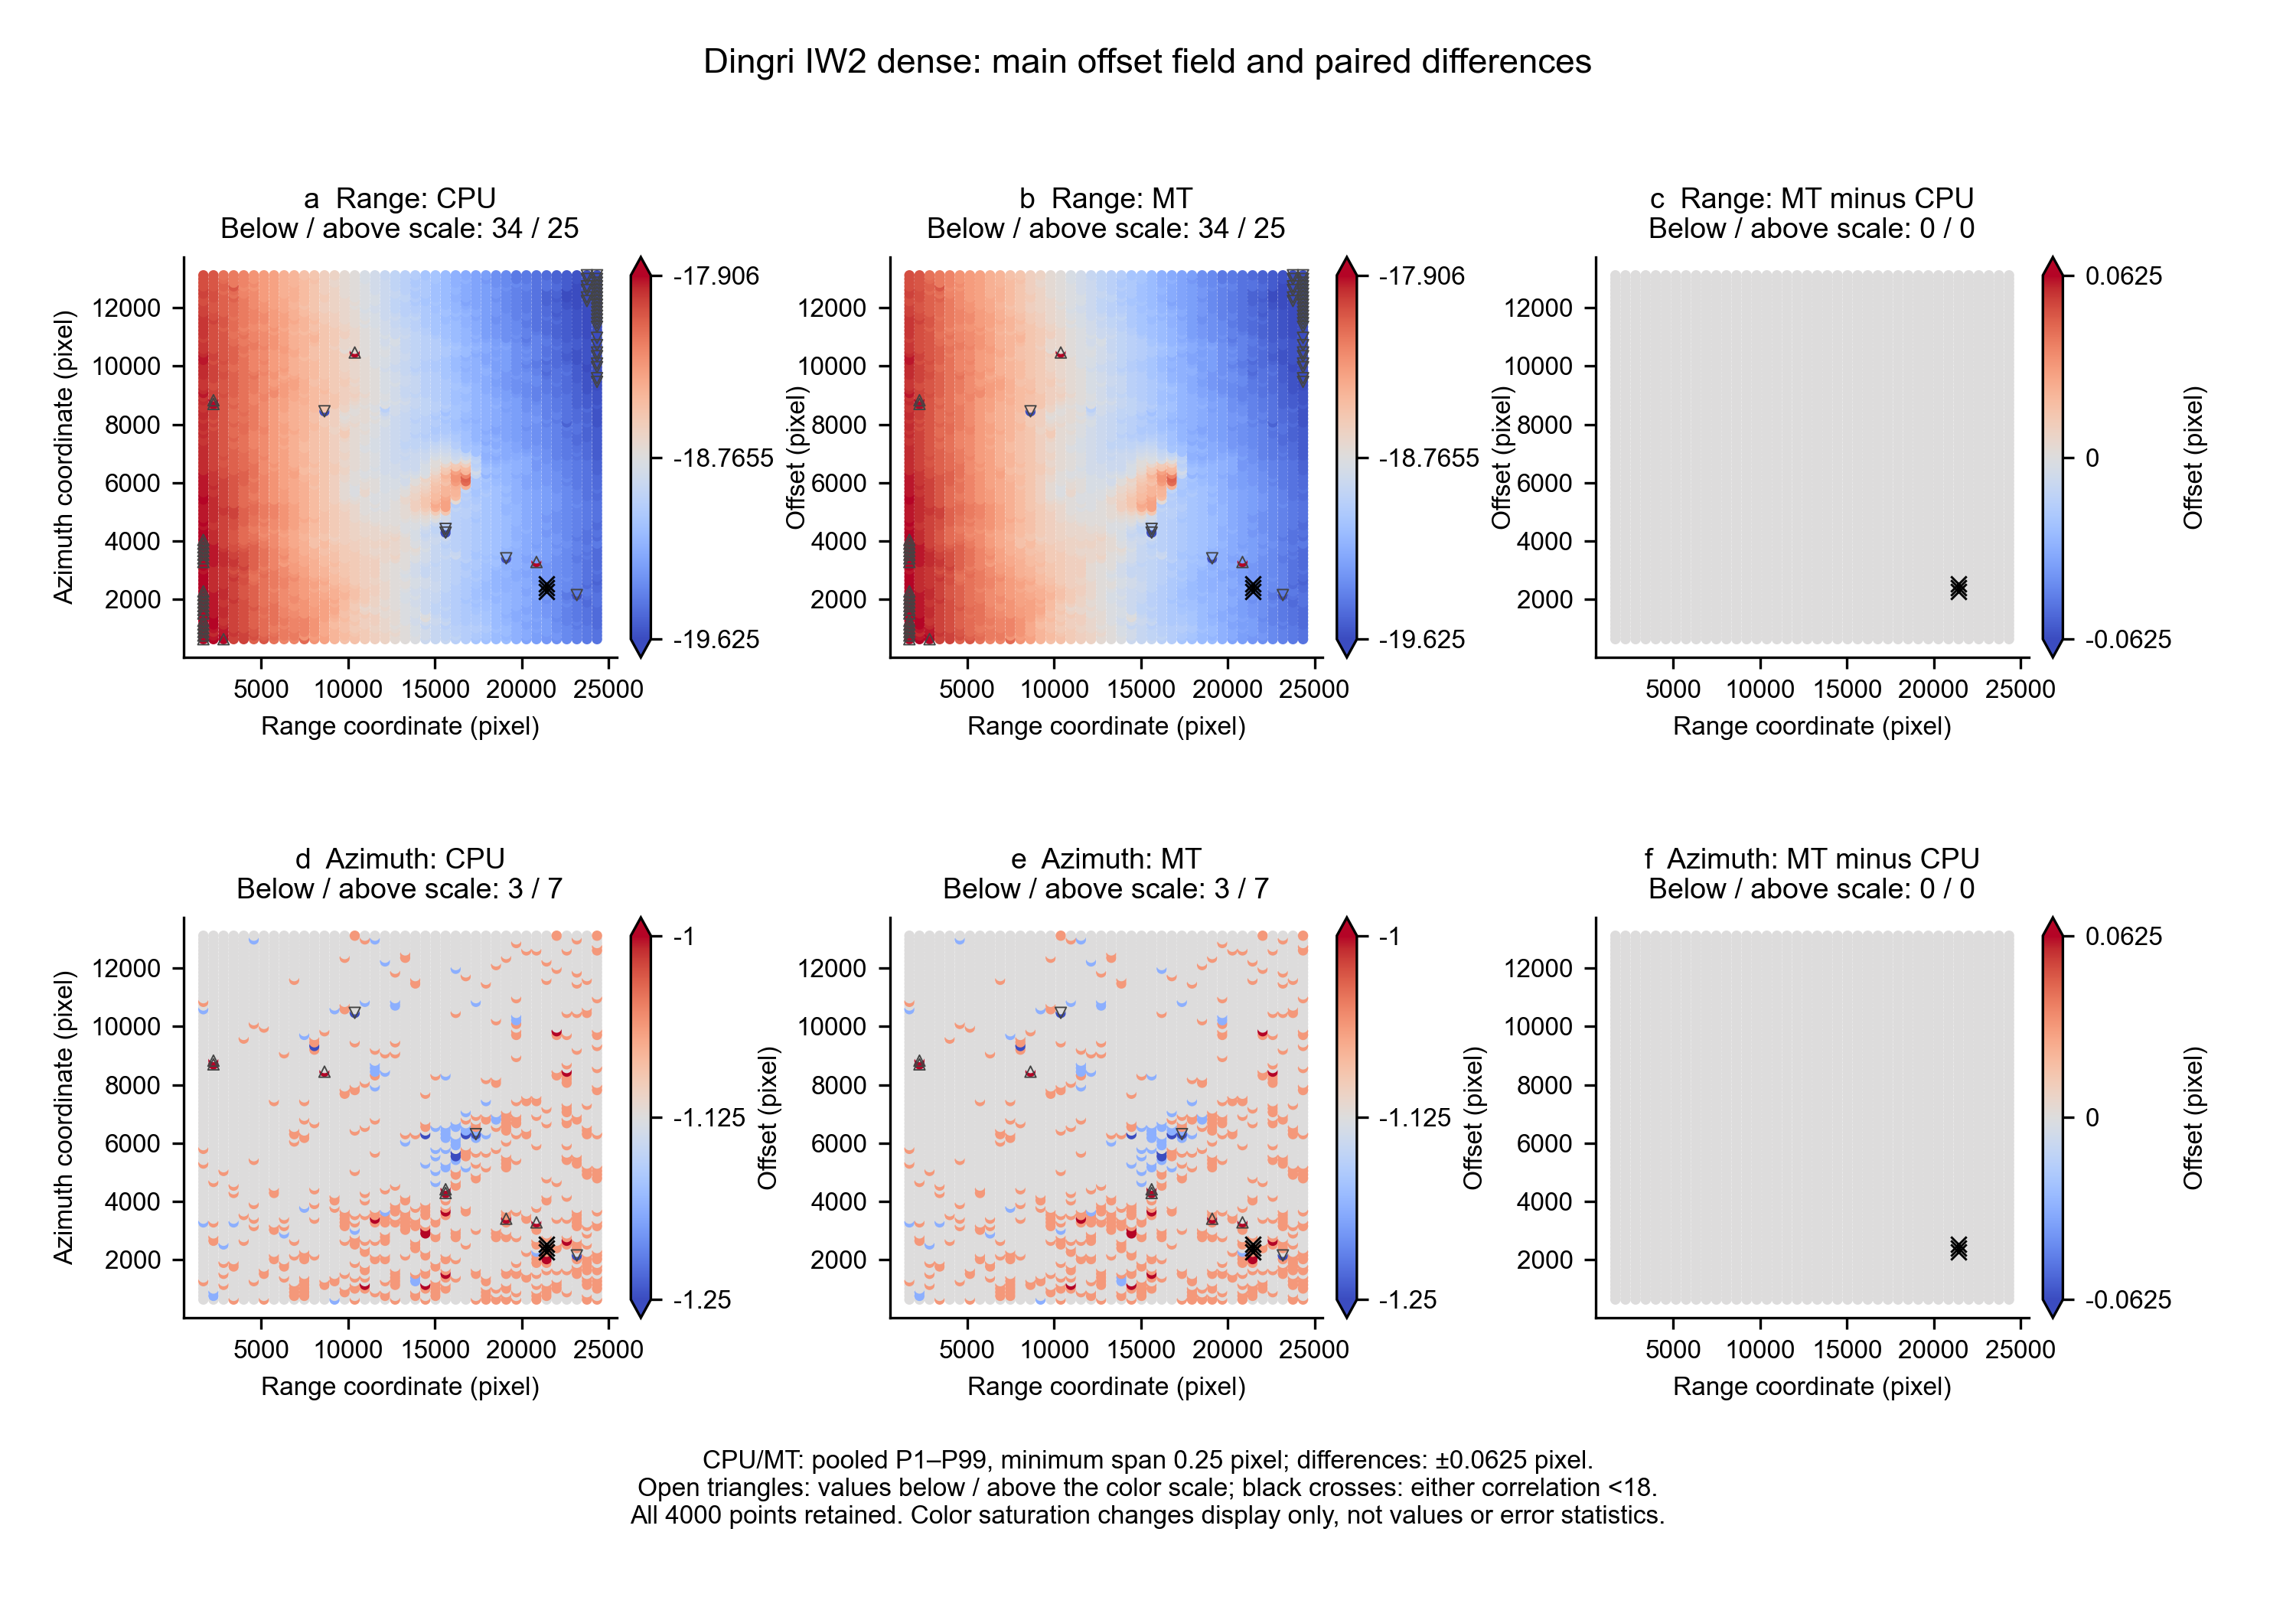

Data behind this chart, as committed beside it:
ref_x, ref_dx, ref_y, ref_dy, ref_corr, mt_x, mt_dx, mt_y, mt_dy, mt_corr
1.674000000000000000e+03, -1.781200000000000117e+01, 6.380000000000000000e+02, -1.125000000000000000e+00, 6.873000000000000398e+01, 1.674000000000000000e+03, -1.781200000000000117e+01, 6.380000000000000000e+02, -1.125000000000000000e+00, 6.873000000000000398e+01
2.255000000000000000e+03, -1.790599999999999881e+01, 6.380000000000000000e+02, -1.125000000000000000e+00, 7.814000000000000057e+01, 2.255000000000000000e+03, -1.790599999999999881e+01, 6.380000000000000000e+02, -1.125000000000000000e+00, 7.814000000000000057e+01
2.836000000000000000e+03, -1.787500000000000000e+01, 6.380000000000000000e+02, -1.125000000000000000e+00, 8.025000000000000000e+01, 2.836000000000000000e+03, -1.787500000000000000e+01, 6.380000000000000000e+02, -1.125000000000000000e+00, 8.025000000000000000e+01
3.417000000000000000e+03, -1.803099999999999881e+01, 6.380000000000000000e+02, -1.062000000000000055e+00, 7.570999999999999375e+01, 3.417000000000000000e+03, -1.803099999999999881e+01, 6.380000000000000000e+02, -1.062000000000000055e+00, 7.570999999999999375e+01
3.998000000000000000e+03, -1.803099999999999881e+01, 6.380000000000000000e+02, -1.125000000000000000e+00, 7.660999999999999943e+01, 3.998000000000000000e+03, -1.803099999999999881e+01, 6.380000000000000000e+02, -1.125000000000000000e+00, 7.660999999999999943e+01
4.579000000000000000e+03, -1.812500000000000000e+01, 6.380000000000000000e+02, -1.125000000000000000e+00, 7.459999999999999432e+01, 4.579000000000000000e+03, -1.812500000000000000e+01, 6.380000000000000000e+02, -1.125000000000000000e+00, 7.459999999999999432e+01
5.160000000000000000e+03, -1.809400000000000119e+01, 6.380000000000000000e+02, -1.062000000000000055e+00, 7.376000000000000512e+01, 5.160000000000000000e+03, -1.809400000000000119e+01, 6.380000000000000000e+02, -1.062000000000000055e+00, 7.376000000000000512e+01
5.741000000000000000e+03, -1.818799999999999883e+01, 6.380000000000000000e+02, -1.125000000000000000e+00, 6.776000000000000512e+01, 5.741000000000000000e+03, -1.818799999999999883e+01, 6.380000000000000000e+02, -1.125000000000000000e+00, 6.776000000000000512e+01
6.322000000000000000e+03, -1.825000000000000000e+01, 6.380000000000000000e+02, -1.125000000000000000e+00, 6.870000000000000284e+01, 6.322000000000000000e+03, -1.825000000000000000e+01, 6.380000000000000000e+02, -1.125000000000000000e+00, 6.870000000000000284e+01
6.903000000000000000e+03, -1.825000000000000000e+01, 6.380000000000000000e+02, -1.125000000000000000e+00, 6.645999999999999375e+01, 6.903000000000000000e+03, -1.825000000000000000e+01, 6.380000000000000000e+02, -1.125000000000000000e+00, 6.645999999999999375e+01
7.484000000000000000e+03, -1.815599999999999881e+01, 6.380000000000000000e+02, -1.125000000000000000e+00, 6.587999999999999545e+01, 7.484000000000000000e+03, -1.815599999999999881e+01, 6.380000000000000000e+02, -1.125000000000000000e+00, 6.587999999999999545e+01
8.065000000000000000e+03, -1.831200000000000117e+01, 6.380000000000000000e+02, -1.125000000000000000e+00, 4.689000000000000057e+01, 8.065000000000000000e+03, -1.831200000000000117e+01, 6.380000000000000000e+02, -1.125000000000000000e+00, 4.689000000000000057e+01
8.646000000000000000e+03, -1.837500000000000000e+01, 6.380000000000000000e+02, -1.125000000000000000e+00, 7.898999999999999488e+01, 8.646000000000000000e+03, -1.837500000000000000e+01, 6.380000000000000000e+02, -1.125000000000000000e+00, 7.898999999999999488e+01
9.227000000000000000e+03, -1.846900000000000119e+01, 6.380000000000000000e+02, -1.187999999999999945e+00, 6.967000000000000171e+01, 9.227000000000000000e+03, -1.846900000000000119e+01, 6.380000000000000000e+02, -1.187999999999999945e+00, 6.967000000000000171e+01
9.808000000000000000e+03, -1.853099999999999881e+01, 6.380000000000000000e+02, -1.125000000000000000e+00, 7.520999999999999375e+01, 9.808000000000000000e+03, -1.853099999999999881e+01, 6.380000000000000000e+02, -1.125000000000000000e+00, 7.520999999999999375e+01
1.038900000000000000e+04, -1.853099999999999881e+01, 6.380000000000000000e+02, -1.062000000000000055e+00, 7.287999999999999545e+01, 1.038900000000000000e+04, -1.853099999999999881e+01, 6.380000000000000000e+02, -1.062000000000000055e+00, 7.287999999999999545e+01
1.097000000000000000e+04, -1.859400000000000119e+01, 6.380000000000000000e+02, -1.125000000000000000e+00, 7.760999999999999943e+01, 1.097000000000000000e+04, -1.859400000000000119e+01, 6.380000000000000000e+02, -1.125000000000000000e+00, 7.760999999999999943e+01
1.155100000000000000e+04, -1.862500000000000000e+01, 6.380000000000000000e+02, -1.125000000000000000e+00, 8.220999999999999375e+01, 1.155100000000000000e+04, -1.862500000000000000e+01, 6.380000000000000000e+02, -1.125000000000000000e+00, 8.220999999999999375e+01
1.213200000000000000e+04, -1.865599999999999881e+01, 6.380000000000000000e+02, -1.125000000000000000e+00, 8.096999999999999886e+01, 1.213200000000000000e+04, -1.865599999999999881e+01, 6.380000000000000000e+02, -1.125000000000000000e+00, 8.096999999999999886e+01
1.271300000000000000e+04, -1.871900000000000119e+01, 6.380000000000000000e+02, -1.062000000000000055e+00, 7.400000000000000000e+01, 1.271300000000000000e+04, -1.871900000000000119e+01, 6.380000000000000000e+02, -1.062000000000000055e+00, 7.400000000000000000e+01
1.329400000000000000e+04, -1.875000000000000000e+01, 6.380000000000000000e+02, -1.125000000000000000e+00, 7.640999999999999659e+01, 1.329400000000000000e+04, -1.875000000000000000e+01, 6.380000000000000000e+02, -1.125000000000000000e+00, 7.640999999999999659e+01
1.387500000000000000e+04, -1.878099999999999881e+01, 6.380000000000000000e+02, -1.125000000000000000e+00, 7.232999999999999829e+01, 1.387500000000000000e+04, -1.878099999999999881e+01, 6.380000000000000000e+02, -1.125000000000000000e+00, 7.232999999999999829e+01
1.445600000000000000e+04, -1.887500000000000000e+01, 6.380000000000000000e+02, -1.062000000000000055e+00, 7.525000000000000000e+01, 1.445600000000000000e+04, -1.887500000000000000e+01, 6.380000000000000000e+02, -1.062000000000000055e+00, 7.525000000000000000e+01
1.503700000000000000e+04, -1.890599999999999881e+01, 6.380000000000000000e+02, -1.125000000000000000e+00, 7.628000000000000114e+01, 1.503700000000000000e+04, -1.890599999999999881e+01, 6.380000000000000000e+02, -1.125000000000000000e+00, 7.628000000000000114e+01
1.561800000000000000e+04, -1.890599999999999881e+01, 6.380000000000000000e+02, -1.125000000000000000e+00, 7.679999999999999716e+01, 1.561800000000000000e+04, -1.890599999999999881e+01, 6.380000000000000000e+02, -1.125000000000000000e+00, 7.679999999999999716e+01
1.619900000000000000e+04, -1.896900000000000119e+01, 6.380000000000000000e+02, -1.125000000000000000e+00, 7.281000000000000227e+01, 1.619900000000000000e+04, -1.896900000000000119e+01, 6.380000000000000000e+02, -1.125000000000000000e+00, 7.281000000000000227e+01
1.678000000000000000e+04, -1.900000000000000000e+01, 6.380000000000000000e+02, -1.125000000000000000e+00, 6.787000000000000455e+01, 1.678000000000000000e+04, -1.900000000000000000e+01, 6.380000000000000000e+02, -1.125000000000000000e+00, 6.787000000000000455e+01
1.736100000000000000e+04, -1.906200000000000117e+01, 6.380000000000000000e+02, -1.062000000000000055e+00, 7.773000000000000398e+01, 1.736100000000000000e+04, -1.906200000000000117e+01, 6.380000000000000000e+02, -1.062000000000000055e+00, 7.773000000000000398e+01
1.794200000000000000e+04, -1.909400000000000119e+01, 6.380000000000000000e+02, -1.062000000000000055e+00, 8.071999999999999886e+01, 1.794200000000000000e+04, -1.909400000000000119e+01, 6.380000000000000000e+02, -1.062000000000000055e+00, 8.071999999999999886e+01
1.852300000000000000e+04, -1.912500000000000000e+01, 6.380000000000000000e+02, -1.062000000000000055e+00, 8.514000000000000057e+01, 1.852300000000000000e+04, -1.912500000000000000e+01, 6.380000000000000000e+02, -1.062000000000000055e+00, 8.514000000000000057e+01
1.910400000000000000e+04, -1.912500000000000000e+01, 6.380000000000000000e+02, -1.062000000000000055e+00, 8.268000000000000682e+01, 1.910400000000000000e+04, -1.912500000000000000e+01, 6.380000000000000000e+02, -1.062000000000000055e+00, 8.268000000000000682e+01
1.968500000000000000e+04, -1.918799999999999883e+01, 6.380000000000000000e+02, -1.062000000000000055e+00, 8.973000000000000398e+01, 1.968500000000000000e+04, -1.918799999999999883e+01, 6.380000000000000000e+02, -1.062000000000000055e+00, 8.973000000000000398e+01
2.026600000000000000e+04, -1.925000000000000000e+01, 6.380000000000000000e+02, -1.125000000000000000e+00, 7.390999999999999659e+01, 2.026600000000000000e+04, -1.925000000000000000e+01, 6.380000000000000000e+02, -1.125000000000000000e+00, 7.390999999999999659e+01
2.084700000000000000e+04, -1.928099999999999881e+01, 6.380000000000000000e+02, -1.062000000000000055e+00, 8.820999999999999375e+01, 2.084700000000000000e+04, -1.928099999999999881e+01, 6.380000000000000000e+02, -1.062000000000000055e+00, 8.820999999999999375e+01
2.142800000000000000e+04, -1.931200000000000117e+01, 6.380000000000000000e+02, -1.125000000000000000e+00, 8.621999999999999886e+01, 2.142800000000000000e+04, -1.931200000000000117e+01, 6.380000000000000000e+02, -1.125000000000000000e+00, 8.621999999999999886e+01
2.200900000000000000e+04, -1.934400000000000119e+01, 6.380000000000000000e+02, -1.125000000000000000e+00, 8.201999999999999602e+01, 2.200900000000000000e+04, -1.934400000000000119e+01, 6.380000000000000000e+02, -1.125000000000000000e+00, 8.201999999999999602e+01
2.259000000000000000e+04, -1.937500000000000000e+01, 6.380000000000000000e+02, -1.125000000000000000e+00, 8.029999999999999716e+01, 2.259000000000000000e+04, -1.937500000000000000e+01, 6.380000000000000000e+02, -1.125000000000000000e+00, 8.029999999999999716e+01
2.317100000000000000e+04, -1.940599999999999881e+01, 6.380000000000000000e+02, -1.125000000000000000e+00, 7.276999999999999602e+01, 2.317100000000000000e+04, -1.940599999999999881e+01, 6.380000000000000000e+02, -1.125000000000000000e+00, 7.276999999999999602e+01
2.375200000000000000e+04, -1.943799999999999883e+01, 6.380000000000000000e+02, -1.062000000000000055e+00, 8.881999999999999318e+01, 2.375200000000000000e+04, -1.943799999999999883e+01, 6.380000000000000000e+02, -1.062000000000000055e+00, 8.881999999999999318e+01
2.433300000000000000e+04, -1.946900000000000119e+01, 6.380000000000000000e+02, -1.062000000000000055e+00, 6.192999999999999972e+01, 2.433300000000000000e+04, -1.946900000000000119e+01, 6.380000000000000000e+02, -1.062000000000000055e+00, 6.192999999999999972e+01
1.674000000000000000e+03, -1.781200000000000117e+01, 7.640000000000000000e+02, -1.125000000000000000e+00, 7.198000000000000398e+01, 1.674000000000000000e+03, -1.781200000000000117e+01, 7.640000000000000000e+02, -1.125000000000000000e+00, 7.198000000000000398e+01
2.255000000000000000e+03, -1.793799999999999883e+01, 7.640000000000000000e+02, -1.187999999999999945e+00, 7.028000000000000114e+01, 2.255000000000000000e+03, -1.793799999999999883e+01, 7.640000000000000000e+02, -1.187999999999999945e+00, 7.028000000000000114e+01
2.836000000000000000e+03, -1.790599999999999881e+01, 7.640000000000000000e+02, -1.125000000000000000e+00, 8.184999999999999432e+01, 2.836000000000000000e+03, -1.790599999999999881e+01, 7.640000000000000000e+02, -1.125000000000000000e+00, 8.184999999999999432e+01
3.417000000000000000e+03, -1.803099999999999881e+01, 7.640000000000000000e+02, -1.125000000000000000e+00, 7.381999999999999318e+01, 3.417000000000000000e+03, -1.803099999999999881e+01, 7.640000000000000000e+02, -1.125000000000000000e+00, 7.381999999999999318e+01
3.998000000000000000e+03, -1.803099999999999881e+01, 7.640000000000000000e+02, -1.125000000000000000e+00, 7.415000000000000568e+01, 3.998000000000000000e+03, -1.803099999999999881e+01, 7.640000000000000000e+02, -1.125000000000000000e+00, 7.415000000000000568e+01
4.579000000000000000e+03, -1.806200000000000117e+01, 7.640000000000000000e+02, -1.125000000000000000e+00, 7.507999999999999829e+01, 4.579000000000000000e+03, -1.806200000000000117e+01, 7.640000000000000000e+02, -1.125000000000000000e+00, 7.507999999999999829e+01
5.160000000000000000e+03, -1.812500000000000000e+01, 7.640000000000000000e+02, -1.125000000000000000e+00, 7.817000000000000171e+01, 5.160000000000000000e+03, -1.812500000000000000e+01, 7.640000000000000000e+02, -1.125000000000000000e+00, 7.817000000000000171e+01
5.741000000000000000e+03, -1.815599999999999881e+01, 7.640000000000000000e+02, -1.125000000000000000e+00, 7.485999999999999943e+01, 5.741000000000000000e+03, -1.815599999999999881e+01, 7.640000000000000000e+02, -1.125000000000000000e+00, 7.485999999999999943e+01
6.322000000000000000e+03, -1.821900000000000119e+01, 7.640000000000000000e+02, -1.125000000000000000e+00, 6.892000000000000171e+01, 6.322000000000000000e+03, -1.821900000000000119e+01, 7.640000000000000000e+02, -1.125000000000000000e+00, 6.892000000000000171e+01
6.903000000000000000e+03, -1.821900000000000119e+01, 7.640000000000000000e+02, -1.062000000000000055e+00, 7.426000000000000512e+01, 6.903000000000000000e+03, -1.821900000000000119e+01, 7.640000000000000000e+02, -1.062000000000000055e+00, 7.426000000000000512e+01
7.484000000000000000e+03, -1.831200000000000117e+01, 7.640000000000000000e+02, -1.062000000000000055e+00, 5.914999999999999858e+01, 7.484000000000000000e+03, -1.831200000000000117e+01, 7.640000000000000000e+02, -1.062000000000000055e+00, 5.914999999999999858e+01
8.065000000000000000e+03, -1.834400000000000119e+01, 7.640000000000000000e+02, -1.125000000000000000e+00, 5.960000000000000142e+01, 8.065000000000000000e+03, -1.834400000000000119e+01, 7.640000000000000000e+02, -1.125000000000000000e+00, 5.960000000000000142e+01
8.646000000000000000e+03, -1.837500000000000000e+01, 7.640000000000000000e+02, -1.125000000000000000e+00, 8.256999999999999318e+01, 8.646000000000000000e+03, -1.837500000000000000e+01, 7.640000000000000000e+02, -1.125000000000000000e+00, 8.256999999999999318e+01
9.227000000000000000e+03, -1.846900000000000119e+01, 7.640000000000000000e+02, -1.125000000000000000e+00, 7.332999999999999829e+01, 9.227000000000000000e+03, -1.846900000000000119e+01, 7.640000000000000000e+02, -1.125000000000000000e+00, 7.332999999999999829e+01
9.808000000000000000e+03, -1.850000000000000000e+01, 7.640000000000000000e+02, -1.125000000000000000e+00, 7.653000000000000114e+01, 9.808000000000000000e+03, -1.850000000000000000e+01, 7.640000000000000000e+02, -1.125000000000000000e+00, 7.653000000000000114e+01
1.038900000000000000e+04, -1.853099999999999881e+01, 7.640000000000000000e+02, -1.125000000000000000e+00, 7.025000000000000000e+01, 1.038900000000000000e+04, -1.853099999999999881e+01, 7.640000000000000000e+02, -1.125000000000000000e+00, 7.025000000000000000e+01
1.097000000000000000e+04, -1.859400000000000119e+01, 7.640000000000000000e+02, -1.125000000000000000e+00, 7.856999999999999318e+01, 1.097000000000000000e+04, -1.859400000000000119e+01, 7.640000000000000000e+02, -1.125000000000000000e+00, 7.856999999999999318e+01
1.155100000000000000e+04, -1.862500000000000000e+01, 7.640000000000000000e+02, -1.125000000000000000e+00, 8.473000000000000398e+01, 1.155100000000000000e+04, -1.862500000000000000e+01, 7.640000000000000000e+02, -1.125000000000000000e+00, 8.473000000000000398e+01
1.213200000000000000e+04, -1.865599999999999881e+01, 7.640000000000000000e+02, -1.062000000000000055e+00, 7.657999999999999829e+01, 1.213200000000000000e+04, -1.865599999999999881e+01, 7.640000000000000000e+02, -1.062000000000000055e+00, 7.657999999999999829e+01
1.271300000000000000e+04, -1.871900000000000119e+01, 7.640000000000000000e+02, -1.125000000000000000e+00, 7.779000000000000625e+01, 1.271300000000000000e+04, -1.871900000000000119e+01, 7.640000000000000000e+02, -1.125000000000000000e+00, 7.779000000000000625e+01
... 3,940 more rows
